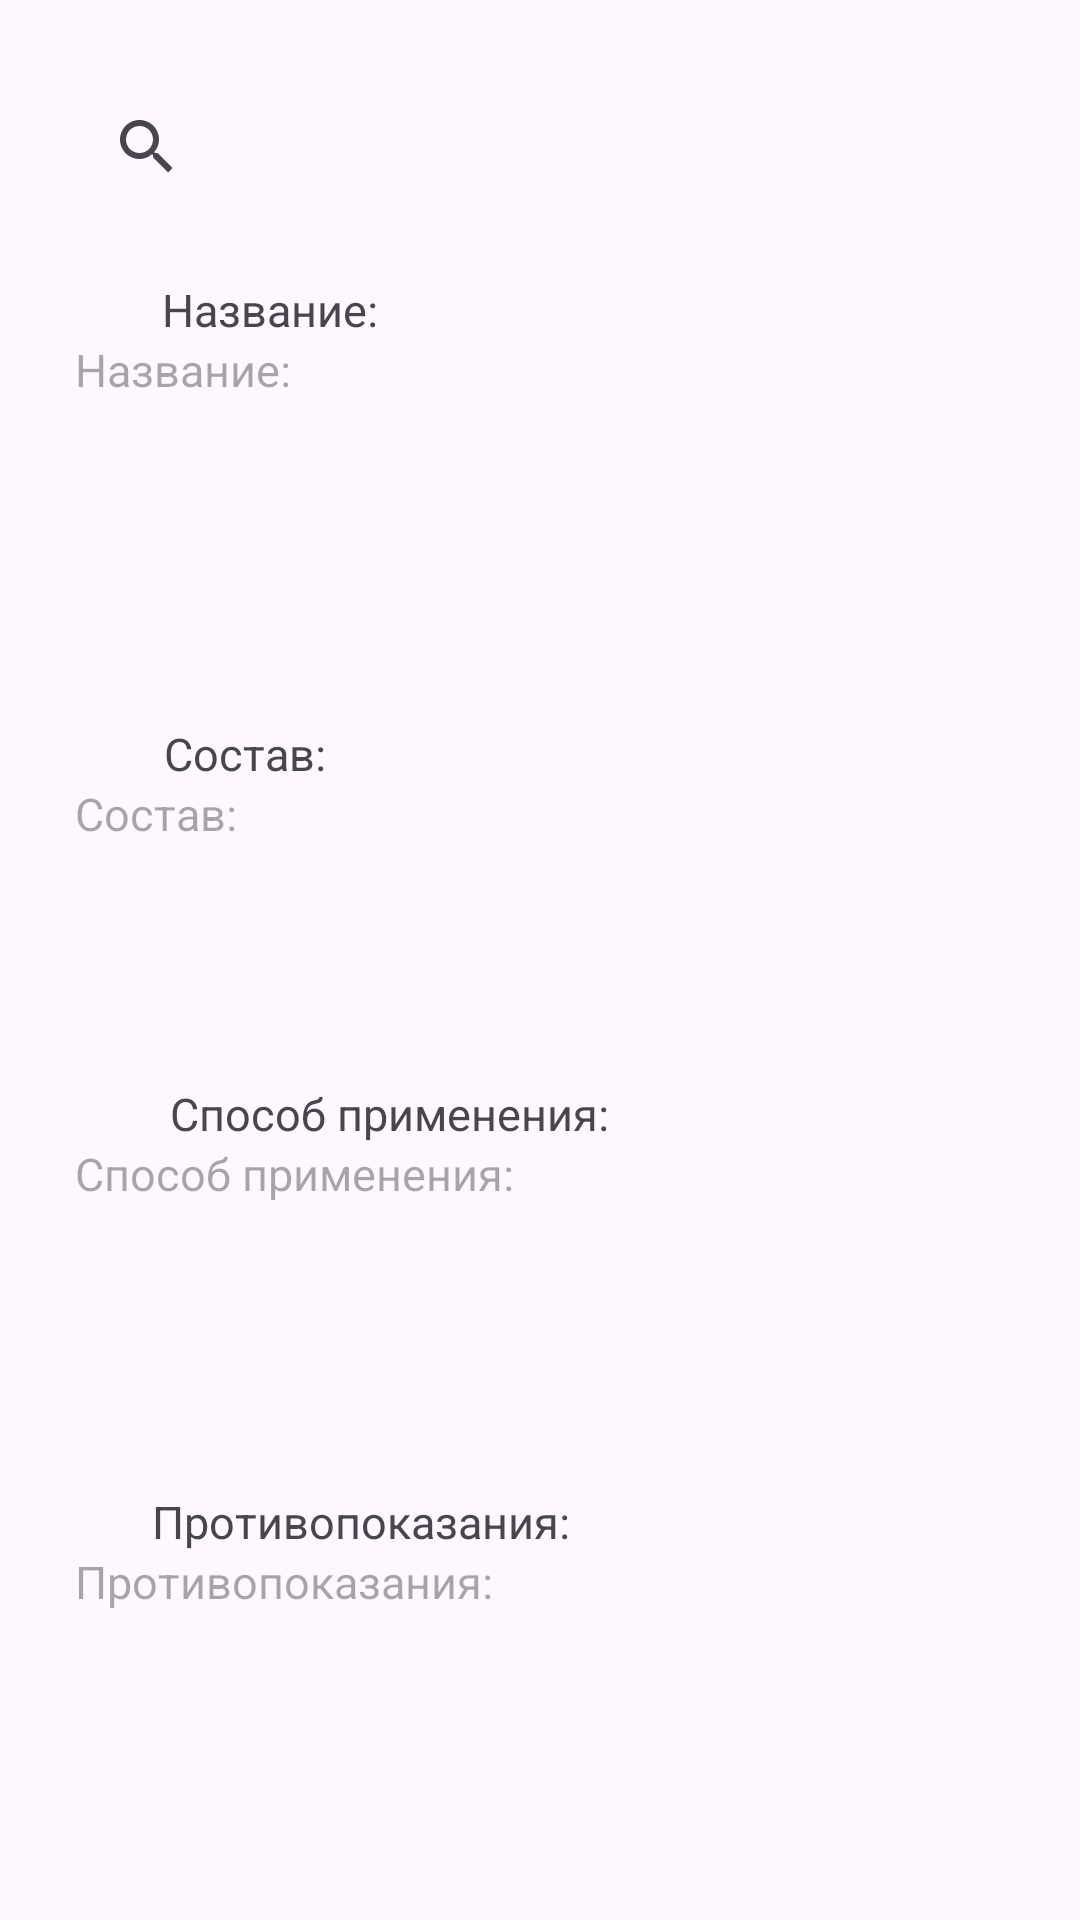

Android layout source for this screen:
<!-- AndroidManifest.xml: application theme Theme.Polyclynic_kot -->
<!-- res/layout/fragment_search_medicine.xml -->
<?xml version="1.0" encoding="utf-8"?>
<androidx.constraintlayout.widget.ConstraintLayout xmlns:android="http://schemas.android.com/apk/res/android"
    xmlns:app="http://schemas.android.com/apk/res-auto"
    xmlns:tools="http://schemas.android.com/tools"
    android:layout_width="match_parent"
    android:layout_height="match_parent"
    tools:context=".SearchMedicineFragment"
    android:padding="25dp">

    <androidx.appcompat.widget.SearchView
        android:id="@+id/search_medicine"
        android:layout_width="match_parent"
        android:layout_height="wrap_content"
        android:queryHint="@string/search_medicine"
        app:layout_constraintEnd_toEndOf="parent"
        app:layout_constraintStart_toStartOf="parent"
        app:layout_constraintTop_toTopOf="parent" />

    <TextView
        android:id="@+id/tvNameMed"
        android:layout_width="wrap_content"
        android:layout_height="wrap_content"
        android:layout_marginTop="68dp"
        android:text="@string/name_medicine"
        android:textSize="15sp"
        app:layout_constraintEnd_toEndOf="parent"
        app:layout_constraintHorizontal_bias="0.122"
        app:layout_constraintStart_toStartOf="parent"
        app:layout_constraintTop_toTopOf="parent" />

    <TextView
        android:id="@+id/tvSearchResultName"
        android:layout_width="match_parent"
        android:layout_height="wrap_content"
        android:layout_marginTop="88dp"
        android:hint="@string/name_medicine"
        android:textSize="15sp"
        android:minHeight="48dp"
        app:layout_constraintEnd_toEndOf="parent"
        app:layout_constraintHorizontal_bias="0.0"
        app:layout_constraintStart_toStartOf="@+id/tvNameMed"
        app:layout_constraintTop_toTopOf="parent" />

    <TextView
        android:id="@+id/tvCompositionMed"
        android:layout_width="wrap_content"
        android:layout_height="wrap_content"
        android:layout_marginTop="80dp"
        android:text="@string/composition"
        android:textSize="15sp"
        app:layout_constraintEnd_toEndOf="parent"
        app:layout_constraintHorizontal_bias="0.116"
        app:layout_constraintStart_toStartOf="parent"
        app:layout_constraintTop_toBottomOf="@+id/tvSearchResultName" />

    <TextView
        android:id="@+id/tvSearchResultComposition"
        android:layout_width="match_parent"
        android:layout_height="wrap_content"
        android:layout_marginTop="100dp"
        android:hint="@string/composition"
        android:minHeight="48dp"
        android:textSize="15sp"
        app:layout_constraintEnd_toEndOf="parent"
        app:layout_constraintHorizontal_bias="0.208"
        app:layout_constraintStart_toStartOf="parent"
        app:layout_constraintTop_toBottomOf="@+id/tvSearchResultName" />

    <TextView
        android:id="@+id/tvDosageMed"
        android:layout_width="wrap_content"
        android:layout_height="wrap_content"
        android:layout_marginTop="52dp"
        android:text="@string/dosage"
        android:textSize="15sp"
        app:layout_constraintEnd_toEndOf="parent"
        app:layout_constraintHorizontal_bias="0.193"
        app:layout_constraintStart_toStartOf="parent"
        app:layout_constraintTop_toBottomOf="@+id/tvSearchResultComposition" />

    <TextView
        android:id="@+id/tvSearchResultDosage"
        android:layout_width="match_parent"
        android:layout_height="wrap_content"
        android:layout_marginTop="72dp"
        android:hint="@string/dosage"
        android:minHeight="48dp"
        android:textSize="15sp"
        app:layout_constraintEnd_toEndOf="parent"
        app:layout_constraintHorizontal_bias="0.208"
        app:layout_constraintStart_toStartOf="parent"
        app:layout_constraintTop_toBottomOf="@+id/tvSearchResultComposition" />

    <TextView
        android:id="@+id/tvContraindications"
        android:layout_width="wrap_content"
        android:layout_height="wrap_content"
        android:layout_marginTop="68dp"
        android:text="@string/contraindications"
        android:textSize="15sp"
        app:layout_constraintEnd_toEndOf="parent"
        app:layout_constraintHorizontal_bias="0.151"
        app:layout_constraintStart_toStartOf="parent"
        app:layout_constraintTop_toBottomOf="@+id/tvSearchResultDosage" />

    <TextView
        android:id="@+id/tvSearchResultContraindications"
        android:layout_width="match_parent"
        android:layout_height="wrap_content"
        android:layout_marginTop="88dp"
        android:hint="@string/contraindications"
        android:textSize="15sp"
        android:minHeight="48dp"
        app:layout_constraintEnd_toEndOf="parent"
        app:layout_constraintHorizontal_bias="0.208"
        app:layout_constraintStart_toStartOf="parent"
        app:layout_constraintTop_toBottomOf="@+id/tvSearchResultDosage" />

</androidx.constraintlayout.widget.ConstraintLayout>
<!-- resources referenced by this layout -->
<resources>
  <string name="composition">Состав:</string>
  <string name="contraindications">Противопоказания:</string>
  <string name="dosage">Способ применения:</string>
  <string name="name_medicine">Название:</string>
  <string name="search_medicine">Поиск лекартва</string>
  <style name="Theme.Polyclynic_kot" parent="Base.Theme.Polyclynic_kot" />
  <style name="Base.Theme.Polyclynic_kot" parent="Theme.Material3.DayNight.NoActionBar">
          
          
      </style>
</resources>
